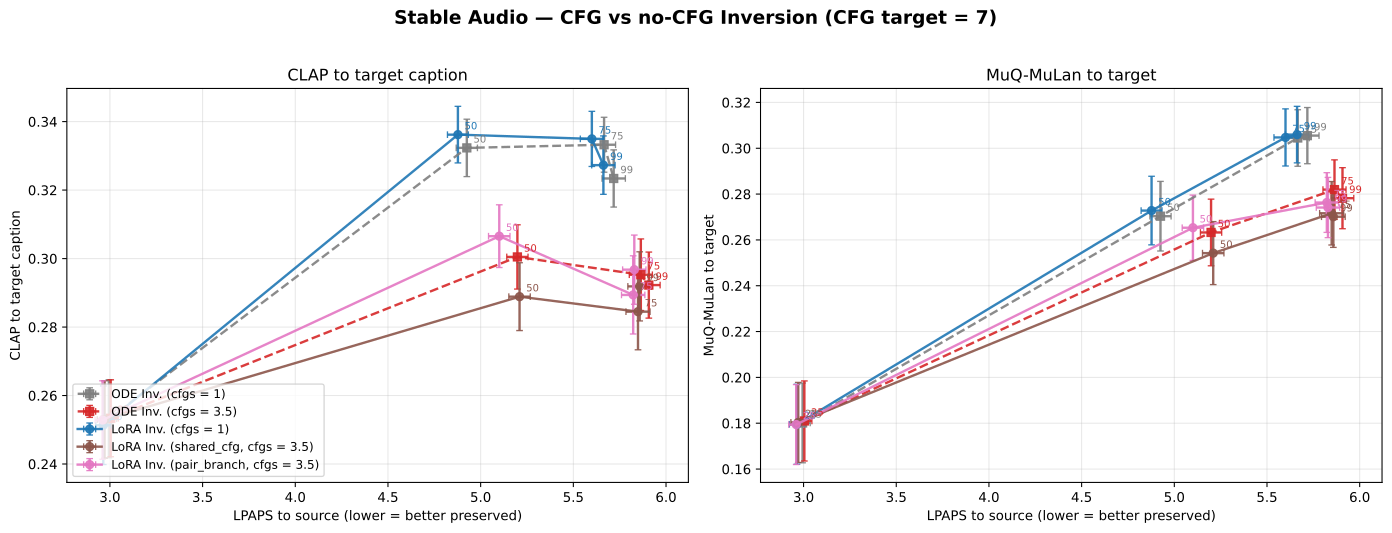

The table this chart was drawn from, first rows:
arm, cfg_tar, tstart, n, lpaps, lpaps_sem, clap, clap_sem, muq, muq_sem
ODE Inv. (cfgs = 1), 7.0, 25, 115, 2.995, 0.04122, 0.2532, 0.0114, 0.1801, 0.01741
ODE Inv. (cfgs = 1), 7.0, 50, 115, 4.925, 0.05724, 0.3323, 0.008378, 0.2703, 0.01518
ODE Inv. (cfgs = 1), 7.0, 75, 115, 5.666, 0.06206, 0.3332, 0.00802, 0.3045, 0.01233
ODE Inv. (cfgs = 1), 7.0, 99, 115, 5.718, 0.06295, 0.3234, 0.008353, 0.3055, 0.01226
ODE Inv. (cfgs = 3.5), 7.0, 25, 115, 3.004, 0.04068, 0.2534, 0.01124, 0.181, 0.01746
ODE Inv. (cfgs = 3.5), 7.0, 50, 115, 5.198, 0.05735, 0.3005, 0.009388, 0.2633, 0.01455
ODE Inv. (cfgs = 3.5), 7.0, 75, 115, 5.864, 0.06225, 0.2953, 0.01045, 0.2819, 0.01299
ODE Inv. (cfgs = 3.5), 7.0, 99, 115, 5.907, 0.06092, 0.2923, 0.009648, 0.2782, 0.01332
LoRA Inv. (cfgs = 1), 7.0, 25, 115, 2.964, 0.0407, 0.2513, 0.01147, 0.1795, 0.01746
LoRA Inv. (cfgs = 1), 7.0, 50, 115, 4.877, 0.05639, 0.3362, 0.008261, 0.2728, 0.01496
LoRA Inv. (cfgs = 1), 7.0, 75, 115, 5.6, 0.06223, 0.335, 0.008048, 0.3047, 0.01248
LoRA Inv. (cfgs = 1), 7.0, 99, 115, 5.662, 0.06307, 0.3273, 0.008527, 0.3059, 0.01233
LoRA Inv. (shared_cfg, cfgs = 3.5), 7.0, 25, 115, 2.971, 0.03967, 0.253, 0.01132, 0.1803, 0.01747
LoRA Inv. (shared_cfg, cfgs = 3.5), 7.0, 50, 115, 5.21, 0.05786, 0.2889, 0.009904, 0.2542, 0.01376
LoRA Inv. (shared_cfg, cfgs = 3.5), 7.0, 75, 115, 5.849, 0.06495, 0.2845, 0.01113, 0.2716, 0.01385
LoRA Inv. (shared_cfg, cfgs = 3.5), 7.0, 99, 115, 5.858, 0.06386, 0.2919, 0.01009, 0.2701, 0.01338
LoRA Inv. (pair_branch, cfgs = 3.5), 7.0, 25, 115, 2.96, 0.04011, 0.2528, 0.01146, 0.1794, 0.01744
LoRA Inv. (pair_branch, cfgs = 3.5), 7.0, 50, 115, 5.1, 0.0579, 0.3065, 0.009159, 0.2653, 0.01425
LoRA Inv. (pair_branch, cfgs = 3.5), 7.0, 75, 115, 5.823, 0.06307, 0.2894, 0.01142, 0.2763, 0.01303
LoRA Inv. (pair_branch, cfgs = 3.5), 7.0, 99, 115, 5.829, 0.06298, 0.2968, 0.0101, 0.2741, 0.01315
